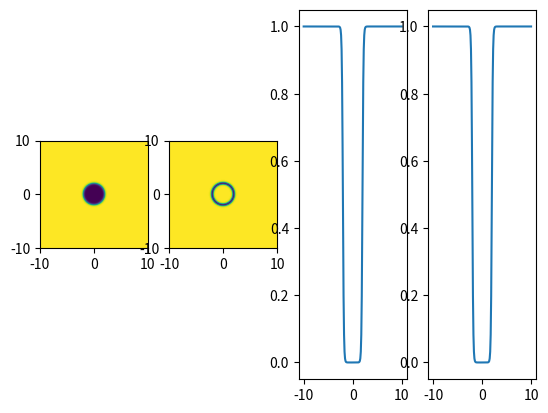

This chart was generated by the following Python code:
import numpy as np
import matplotlib.pyplot as plt


class par:
	def __init__(
		self,
		i_l=[1,1,1],
		i_s=[1,1,1],
		i_h=1
		):
		self.lx = i_l[0]
		self.ly = i_l[1]
		self.lz = i_l[2]

		self.sx = i_s[0]
		self.sy = i_s[1]
		self.sz = i_s[2]

		self.h = i_h
		
def smooth_rect(c, p, mode):
	val=0

	if mode == "tanh":
#		for i in range(len(c)):

		#crx=p.sx*(c[0]-p.lx)
		#clx=p.sx*(c[0]+p.lx)

		#cry=p.sy*(c[1]-p.ly)
		#cly=p.sy*(c[1]+p.ly)

		cr=p.sx*(np.sqrt(c[0]**2+c[1]**2)-p.lx/2)
		cl=p.sx*(np.sqrt(c[0]**2+c[1]**2)+p.lx/2)

		right = 1/(1+np.exp(-cr))
		left  = 1/(1+np.exp( cl))
		
		val+= left+right
	
	val*= p.h
	return val



def radial_E(c, p, mode):
	val=0

	if mode == "tanh":

		cr=p.sx*(np.sqrt(c[0]**2+c[1]**2)-p.lx/2)
		cl=p.sx*(np.sqrt(c[0]**2+c[1]**2)+p.lx/2)

		right = np.exp(cr)/(1+np.exp(cr))**2
		left  = np.exp(cl)/(1+np.exp(cl))**2
		
		val+= left-right
	
	val*= p.h*p.sx
	return val






p = par([4,1,1],[10,1,1],1)









Xmin = -10
Xmax = 10
Xpts = 200
X = np.linspace(Xmin,Xmax,Xpts,endpoint=True)

Ymin = -10
Ymax = 10
Ypts = 200
Y = np.linspace(Ymin,Ymax,Ypts,endpoint=True)


rect_mode = "tanh"

Phi = np.zeros((Xpts,Ypts))
Efield = np.zeros((Xpts,Ypts))


h=1

for ix in range(Xpts):
	for iy in range(Ypts):
		Phi[ix,iy] = smooth_rect([X[ix],Y[iy]], p, rect_mode)
		Efield[ix,iy] = radial_E([X[ix],Y[iy]], p, rect_mode)



fig, axs = plt.subplots(1,4)

#ax.plot(X,Phi)

im = axs[0].imshow(
	Phi,
	extent=(Xmin,Xmax,Ymin,Ymax),
	origin='lower',
)

im = axs[1].imshow(
	Efield,
	extent=(Xmin,Xmax,Ymin,Ymax),
	origin='lower',
)






PhiY0 = np.asarray(list(zip(*Phi)))[int(Ypts/2)]

PhiX0 = Phi[int(Xpts/2)]

axs[2].plot(X,PhiY0)
axs[3].plot(Y,PhiX0)



plt.show()
